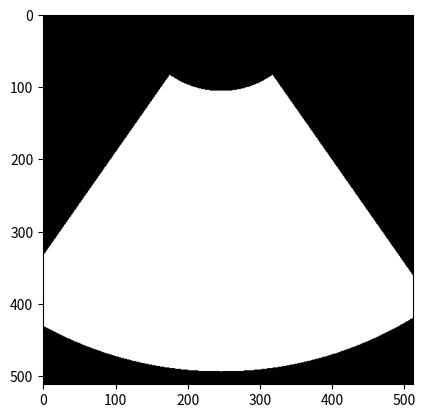

Source code (Python):
import numpy as np

def create_ultrasound_mask(origin, opening_angle, short_radius, long_radius, img_shape):
    x, y = origin
    mask = np.zeros(img_shape)

    # Compute central point of the inner circle
    x = x - short_radius

    for i in range(img_shape[0]):
        for j in range(img_shape[1]):
            dx, dy = i - x, j - y
            d = np.sqrt(dx*dx + dy*dy) - short_radius
            theta = np.arctan2(dy, dx) * (180 / np.pi)  # Convert to degrees

            if 0 <= d <= (long_radius - short_radius) and -opening_angle/2 <= theta <= opening_angle/2:
                mask[i, j] = 1

    # Calculate width and length
    width = 2 * long_radius * np.sin(np.radians(opening_angle / 2))
    length = long_radius - short_radius + origin[0]

    return mask, width, length


if __name__ == '__main__':
    origin = (106, 246)
    opening_angle = 70  # in degrees
    short_radius = 124  # in pixels
    long_radius = 512  # in pixels
    img_shape = (512, 512)
    mask, w, l = create_ultrasound_mask(origin, opening_angle, short_radius, long_radius, img_shape)

    print('Width: {} pixels'.format(w))
    print('Length: {} pixels'.format(l))

    # If you want to visualize the mask, you can use libraries like matplotlib
    import matplotlib.pyplot as plt
    plt.imshow(mask, cmap='gray')
    plt.show()